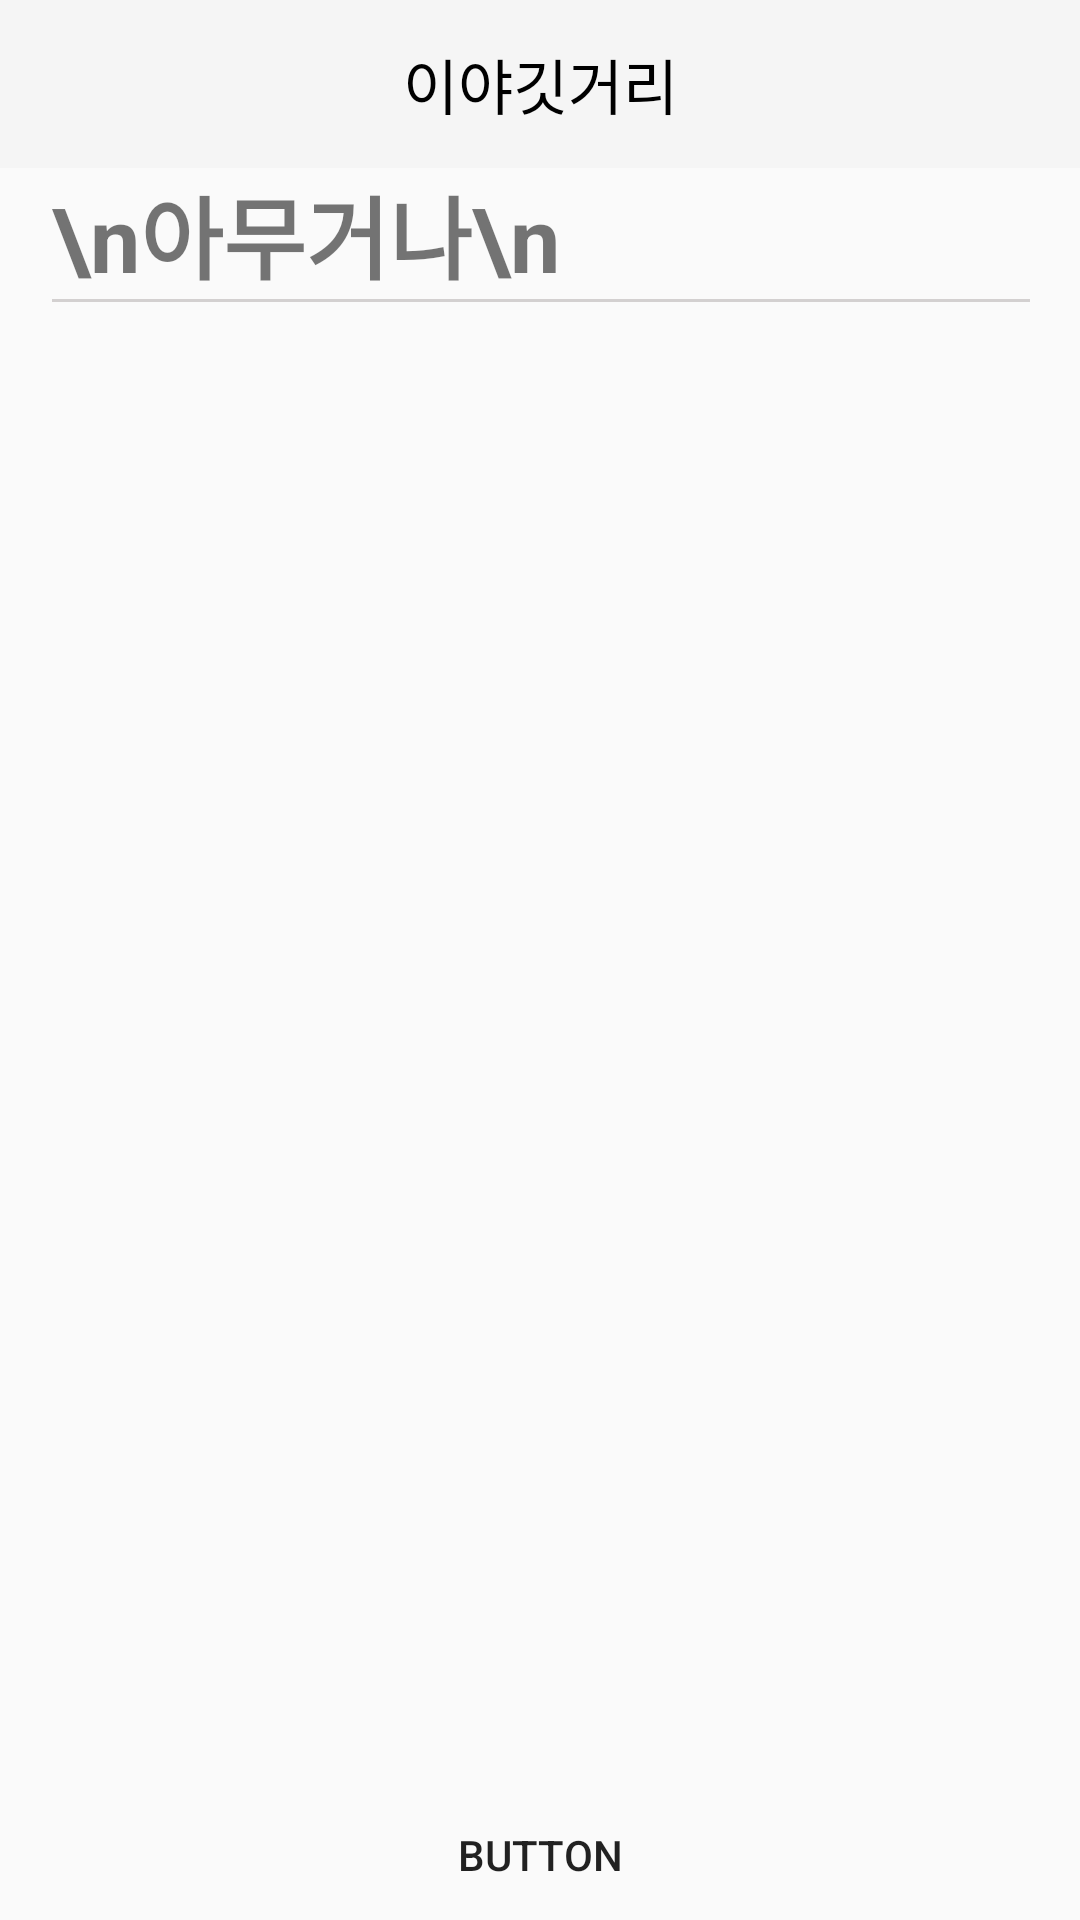

Android layout source for this screen:
<!-- AndroidManifest.xml: application theme Theme.AppCompat.Light.NoActionBar -->
<!-- res/layout/activity_writing.xml -->
<?xml version="1.0" encoding="utf-8"?>
<LinearLayout xmlns:android="http://schemas.android.com/apk/res/android"
    android:orientation="vertical" android:layout_width="match_parent"
    android:layout_height="match_parent">

    <androidx.appcompat.widget.Toolbar
        android:id="@+id/WritingToolbar"
        android:layout_width="match_parent"
        android:minHeight="?attr/actionBarSize"
        android:layout_height="?attr/actionBarSize"
        android:background="?attr/colorPrimary"
        android:theme="@style/ThemeOverlay.AppCompat.DayNight.ActionBar">

        <TextView
            android:id="@+id/toolbar_title"
            android:layout_width="wrap_content"
            android:layout_height="wrap_content"
            android:layout_gravity="center"
            android:gravity="center"
            android:text="이야깃거리"
            android:textColor="#000000"
            android:textSize="20sp"
            />



    </androidx.appcompat.widget.Toolbar>


    <LinearLayout
        android:layout_width="match_parent"
        android:layout_height="match_parent"
        android:orientation="horizontal"
        android:layout_weight="1">



        <TextView
            android:id="@+id/textView5"
            android:layout_width="match_parent"
            android:layout_height="match_parent"
            android:layout_weight="10"

            />



        <LinearLayout
            android:layout_width="match_parent"
            android:layout_height="match_parent"
            android:layout_weight="1"
            android:orientation="vertical">



            <TextView
                android:id="@+id/TodayTheme"
                android:layout_width="match_parent"
                android:layout_height="wrap_content"
                android:text="\n아무거나\n"
                android:textSize="30dp"
                android:textStyle="bold"
              />
            <View
                android:layout_width="match_parent"
                android:layout_height="1dp"
                android:layout_marginBottom="20dp"
                android:background="#d3d0d0"
                />

            <EditText
                android:id="@+id/editText"
                android:layout_width="match_parent"
                android:layout_height="match_parent"
                android:background="@null"

                android:gravity="top" />


        </LinearLayout>

        <TextView
            android:id="@+id/textView6"
            android:layout_width="match_parent"
            android:layout_height="match_parent"
            android:layout_weight="10"
             />

    </LinearLayout>

    <LinearLayout
        android:layout_width="match_parent"
        android:layout_height="match_parent"
        android:orientation="horizontal"
        android:layout_weight="6"
        >

        <Button
            android:id="@+id/button"
            android:layout_width="wrap_content"
            android:layout_height="wrap_content"
            android:layout_weight="1"
            android:background="@drawable/ic_launcher_background"


            android:text="Button" />
    </LinearLayout>

</LinearLayout>
<!-- resources referenced by this layout -->
<resources>

</resources>
